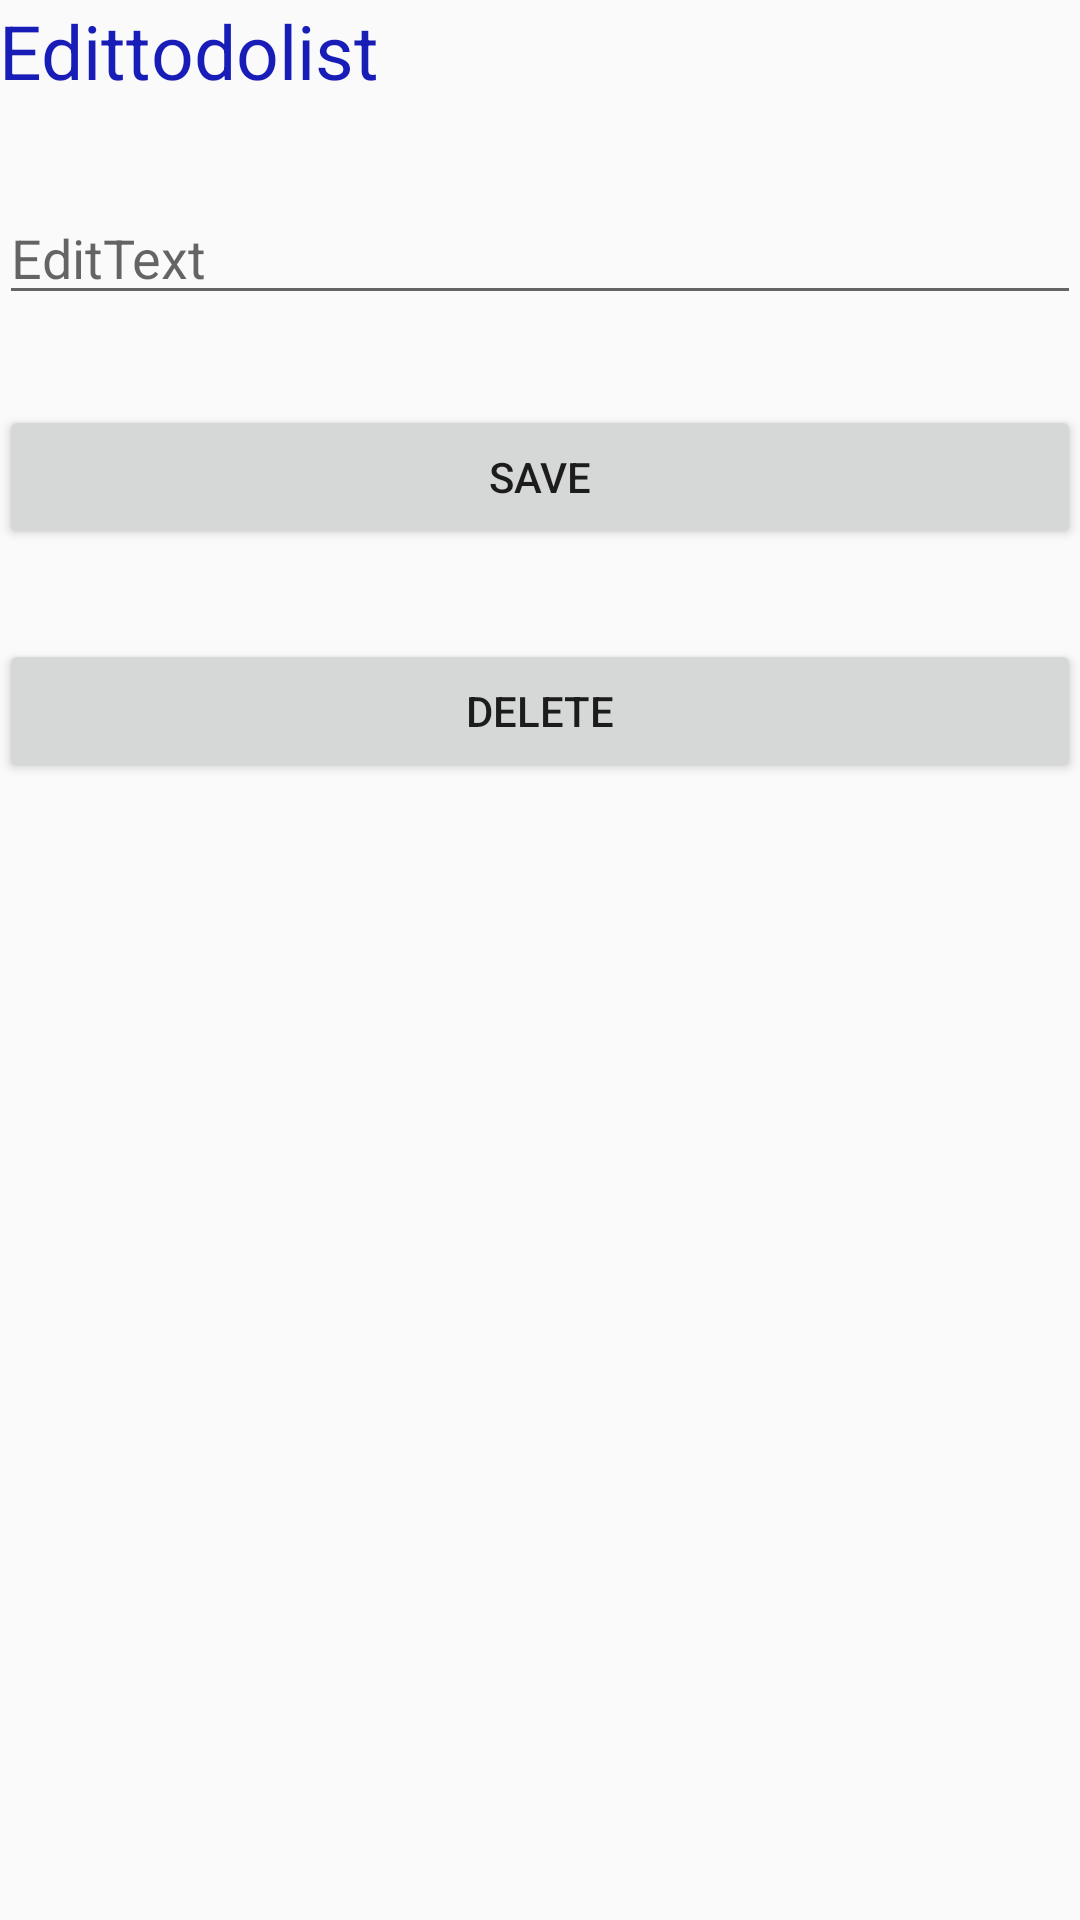

Android layout source for this screen:
<!-- AndroidManifest.xml: application theme AppTheme -->
<!-- res/layout/activity_edit.xml -->
<?xml version="1.0" encoding="utf-8"?>
<RelativeLayout xmlns:android="http://schemas.android.com/apk/res/android"
    xmlns:tools="http://schemas.android.com/tools"
    android:id="@+id/activity_edit"
    android:layout_width="match_parent"
    android:layout_height="match_parent"
    android:paddingBottom="@dimen/activity_vertical_margin"
    android:paddingLeft="@dimen/activity_horizontal_margin"
    android:paddingRight="@dimen/activity_horizontal_margin"
    android:paddingTop="@dimen/activity_vertical_margin"
    tools:context="com.pp.mysqlapplication.EditActivity">

    <TextView
        android:layout_width="match_parent"
        android:layout_height="wrap_content"
        android:text="Edittodolist"
        android:id="@+id/tvAddTitle"
        style="@style/main_style"/>
    <EditText
        android:layout_width="match_parent"
        android:layout_height="wrap_content"
        android:layout_below="@id/tvAddTitle"
        android:id="@+id/edit_editText"
        android:layout_centerHorizontal="true"
        android:layout_marginTop="30dp"
        android:hint="EditText"
        />

    <Button
        android:layout_marginTop="30dp"
        android:id="@+id/edit_button"
        android:layout_width="match_parent"
        android:layout_height="wrap_content"
        android:text="save"
        android:layout_below="@+id/edit_editText"
        android:layout_alignParentLeft="true"
        android:layout_alignParentStart="true" />

    <Button
        android:layout_marginTop="30dp"
        android:id="@+id/delete_button"
        android:layout_width="match_parent"
        android:layout_height="wrap_content"
        android:text="Delete"
        android:layout_below="@+id/edit_button"
        android:layout_alignParentLeft="true"
        android:layout_alignParentStart="true" />

</RelativeLayout>
<!-- resources referenced by this layout -->
<resources>
  <style name="main_style">
          <item name="android:textSize">25sp</item>
          <item name="android:textColor">#181db7</item>
      </style>
  <style name="AppTheme" parent="Theme.AppCompat.Light.DarkActionBar">
          
          <item name="colorPrimary">@color/colorPrimary</item>
          <item name="colorPrimaryDark">@color/colorPrimaryDark</item>
          <item name="colorAccent">@color/colorAccent</item>
      </style>
  <!-- not gathered from this repository: default colours our renderer supplied (Android Studio template values) -->
  <color name="colorPrimary">#FF6200EE</color>
  <color name="colorPrimaryDark">#FF3700B3</color>
  <color name="colorAccent">#FF03DAC5</color>
</resources>
